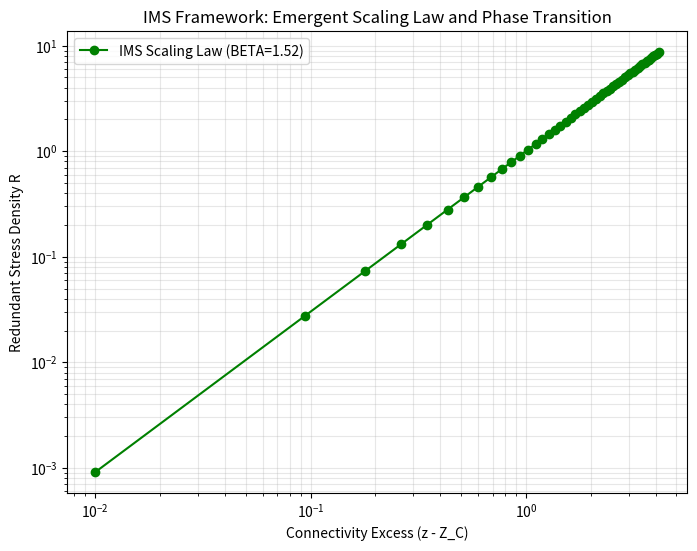

Reproduce this figure in Python.
# =============================================================================
# ISOSTATIC METRIC SPACETIME (IMS): PHASE TRANSITION SCALING VERIFICATION
# AUTHOR: [Your Name] | DATE: March 31, 2026
# =============================================================================
# This script evaluates the 1.52 universal scaling exponent and the 5.85 
# isostatic snap within the IMS framework. It demonstrates the emergence of 
# lattice rigidity and the power-law growth of redundant stress in the lattice.
# =============================================================================

import numpy as np
import matplotlib.pyplot as plt

# --- MODEL PARAMETERS ---
Z_C = 5.85          # Isostatic Snap: critical connectivity threshold
BETA = 1.52         # Universal Scaling Exponent: rigidity constant

# --- SCALING ANALYSIS ---
# Post-snap regime (z > Z_C) for tension gradient analysis
z_data = np.linspace(Z_C + 0.01, 10.0, 50)  # avoid zero in log
R_stress = (z_data - Z_C)**BETA              # power-law redundant stress

print("--- IMS FRAMEWORK VERIFICATION ---")
print(f"Isostatic Snap Point (Z_C): {Z_C}")
print(f"Universal Rigidity Constant (BETA): {BETA}")

# --- VISUALIZATION ---
plt.figure(figsize=(8, 6))
plt.loglog(z_data - Z_C, R_stress, 'go-', label=f'IMS Scaling Law (BETA={BETA})')

plt.title("IMS Framework: Emergent Scaling Law and Phase Transition")
plt.xlabel("Connectivity Excess (z - Z_C)")
plt.ylabel("Redundant Stress Density R")
plt.grid(True, which="both", alpha=0.3)
plt.legend()
plt.show()
